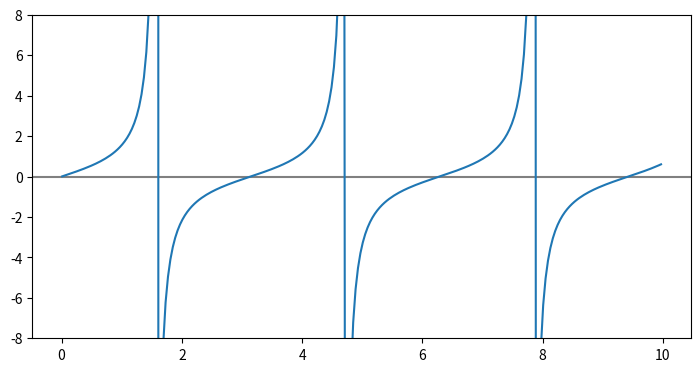

Here is the Python script that generated this plot: (Note: this script raises an exception after producing the figure.)
import numpy as np
import matplotlib.pyplot as plt

theta = np.arange(0.01, 10., 0.04)
ytan = np.tan(theta)

plt.figure(figsize=(8.5, 4.2))
plt.plot(theta, ytan)
plt.ylim(-8, 8)  # restricts range of y axis from -8 to +8
plt.axhline(color="gray", zorder=-1)
plt.savefig('figures/tanPlot1.pdf')
plt.show()

"""
vIntroduction to Python
by Zekrifa DMS
Code last edited: 2018-01-06

Simple tangent with y-limits using matplotlib
Contains extraneous lines where tangent diverges
"""
